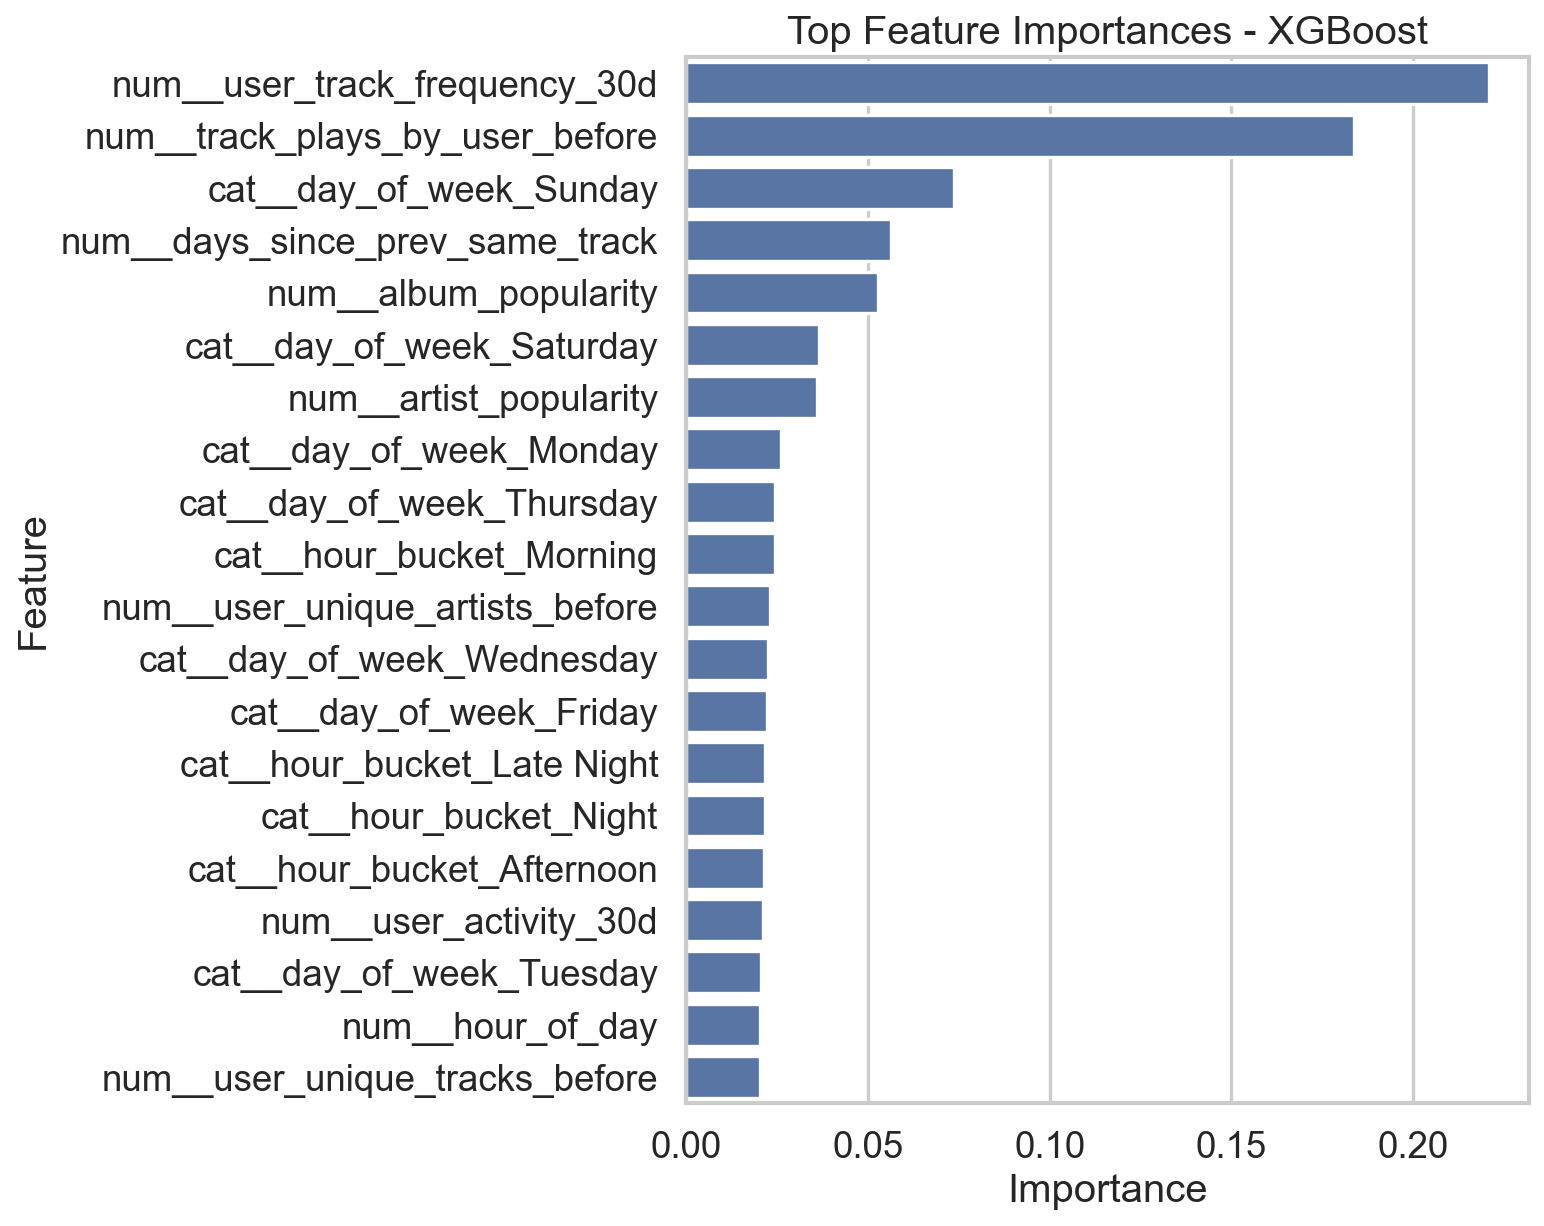

The data file committed next to this chart (first rows):
feature, importance
num__user_track_frequency_30d, 0.2208
num__track_plays_by_user_before, 0.1838
cat__day_of_week_Sunday, 0.07375
num__days_since_prev_same_track, 0.05629
num__album_popularity, 0.05289
cat__day_of_week_Saturday, 0.03651
num__artist_popularity, 0.0361
cat__day_of_week_Monday, 0.02595
cat__day_of_week_Thursday, 0.0245
cat__hour_bucket_Morning, 0.02439
num__user_unique_artists_before, 0.02314
cat__day_of_week_Wednesday, 0.02258
cat__day_of_week_Friday, 0.02217
cat__hour_bucket_Late Night, 0.02182
cat__hour_bucket_Night, 0.02166
cat__hour_bucket_Afternoon, 0.02134
num__user_activity_30d, 0.02113
cat__day_of_week_Tuesday, 0.02054
num__hour_of_day, 0.02044
num__user_unique_tracks_before, 0.02021
